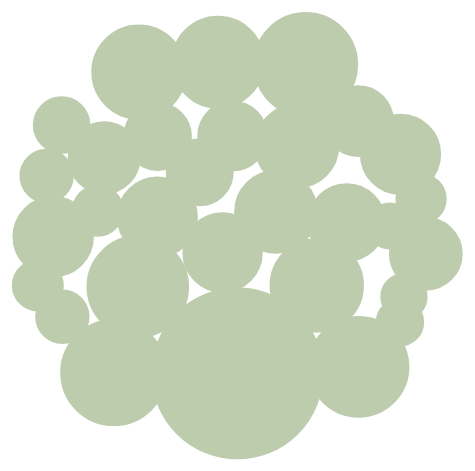
D3 v4 page, settled after 480 driven frames (8 s of simulated time); the page loaded 1 data file(s).



			var width = window.innerWidth || document.documentElement.clientWidth || document.body.clientWidth;
			var height = window.innerHeight || document.documentElement.clientHeight || document.body.clientHeight;
			var center = { x: width / 2, y: height / 2 };


			var forceStrength = 0.03;

			function charge(d) {
    			return -Math.pow(d.radius, 2.0) * forceStrength;
			}

			var svg = d3
				.select("body")
				.append("svg")
		    	.attr("width", width)
		    	.attr("height", height);

	    	var simulation = d3
	    		.forceSimulation()
	    		.velocityDecay(0.2)
	    		.force('x', d3.forceX().strength(forceStrength).x(center.x))
				.force('y', d3.forceY().strength(forceStrength).y(center.y))
		    	.force("charge", d3.forceManyBody().strength(charge));

		    d3.json("nodes.json", function(error, json) {
			  	if (error) throw error;

			  	var maxValue = d3.max(json, function(d) { return d.value; });
			  	var maxLeft = d3.max(json, function(d) { return d.left; });
			  	var maxRight = d3.max(json, function(d) { return d.right; });

			  	var scaleValue = d3
			  		.scalePow()
			  		.exponent(0.5)
      				.range([2, 85])
					.domain([0, maxValue]);

				var nodes = json.map(function(node) {
					return {
						name: node.name,
						value: node.value,
						radius: scaleValue(node.value),
						x: center.x - (((node.left - node.right) * (width / 2)) / node.value),
						y: center.y - ((node.value / maxValue) * (Math.random() > 0.5 ? -1 : 1) * (height / 2))
					};
				}).sort(function(x, y) { return x.value - y.value; });

			  	var bubbles = svg
			  		.selectAll(".bubble")
			      	.data(nodes)
			      	.enter().append('circle')
      				.classed('bubble', true)
      				.attr('r', function(d) { return d.radius; })
      				.attr('stroke-width', 2);

	  			var lables = bubbles
	  				.append("text")
	  				.text(function(d) { return d.name; })
	  				.attr('font-size', function(d) { return 20; })
      				.attr('x', 20)
      				.attr('y', 40)
      				.attr('text-anchor', 'middle');

				/*var titles = bubbles
					.append("title")
					.text(function(d) { return d.name; });*/

	  			simulation
	  				.nodes(nodes)
	  				.on('tick', ticked);
	  			
	  			function ticked() {
    				bubbles
      					.attr('cx', function (d) { return d.x; })
      					.attr('cy', function (d) { return d.y; });
				}
			});

		

### data: nodes.json
[
 {
  "name": "menschen",
  "value": 574,
  "left": 302,
  "right": 272
 },
 {
  "name": "ohne",
  "value": 100,
  "left": 0,
  "right": 100
 },
 {
  "name": "haben",
  "value": 331,
  "left": 201,
  "right": 130
 },
 {
  "name": "–",
  "value": 600,
  "left": 365,
  "right": 235
 },
 {
  "name": "setzen",
  "value": 262,
  "left": 155,
  "right": 107
 },
 {
  "name": "um",
  "value": 445,
  "left": 258,
  "right": 187
 },
 {
  "name": "frauen",
  "value": 225,
  "left": 130,
  "right": 95
 },
 {
  "name": "nur",
  "value": 334,
  "left": 204,
  "right": 130
 },
 "... 22 more items"
]